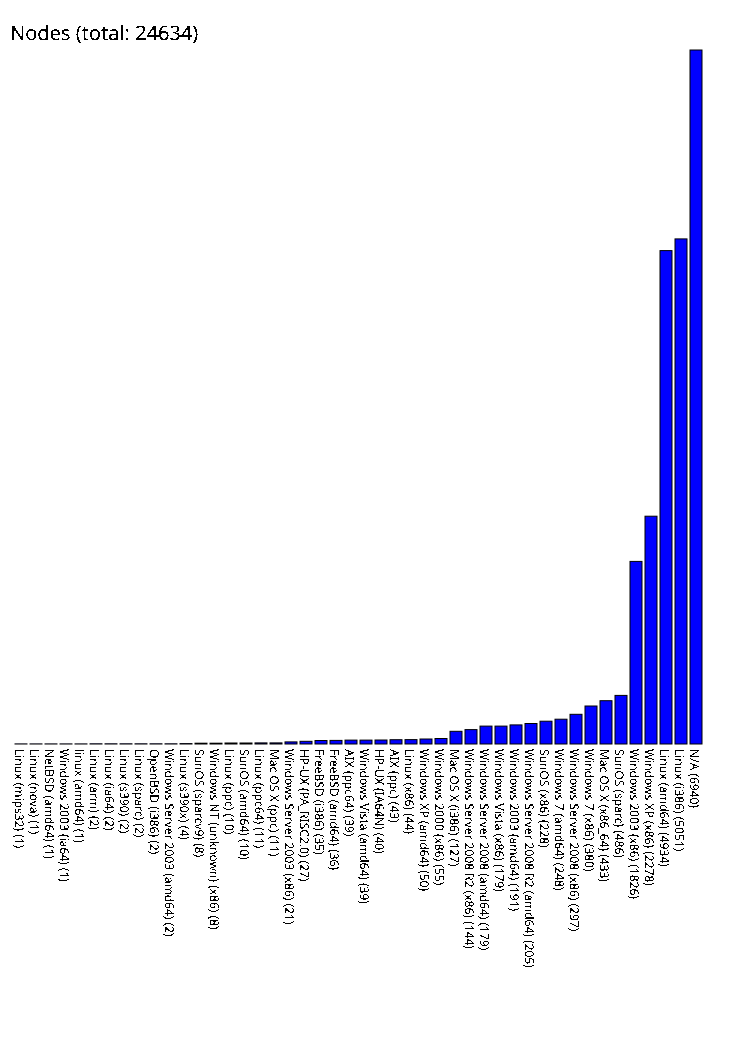

Values plotted in this chart, from the file beside it:
Linux (mips32), 1
Linux (nova), 1
NetBSD (amd64), 1
Windows 2003 (ia64), 1
linux (amd64), 1
Linux (arm), 2
Linux (ia64), 2
Linux (s390), 2
Linux (sparc), 2
OpenBSD (i386), 2
Windows Server 2003 (amd64), 2
Linux (s390x), 4
SunOS (sparcv9), 8
Windows NT (unknown) (x86), 8
Linux (ppc), 10
SunOS (amd64), 10
Linux (ppc64), 11
Mac OS X (ppc), 11
Windows Server 2003 (x86), 21
HP-UX (PA_RISC2.0), 27
FreeBSD (i386), 35
FreeBSD (amd64), 36
AIX (ppc64), 39
Windows Vista (amd64), 39
HP-UX (IA64N), 40
AIX (ppc), 43
Linux (x86), 44
Windows XP (amd64), 50
Windows 2000 (x86), 55
Mac OS X (i386), 127
Windows Server 2008 R2 (x86), 144
Windows Server 2008 (amd64), 179
Windows Vista (x86), 179
Windows 2003 (amd64), 191
Windows Server 2008 R2 (amd64), 205
SunOS (x86), 228
Windows 7 (amd64), 248
Windows Server 2008 (x86), 297
Windows 7 (x86), 380
Mac OS X (x86_64), 433
SunOS (sparc), 486
Windows 2003 (x86), 1826
Windows XP (x86), 2278
Linux (amd64), 4934
Linux (i386), 5051
N/A, 6940
